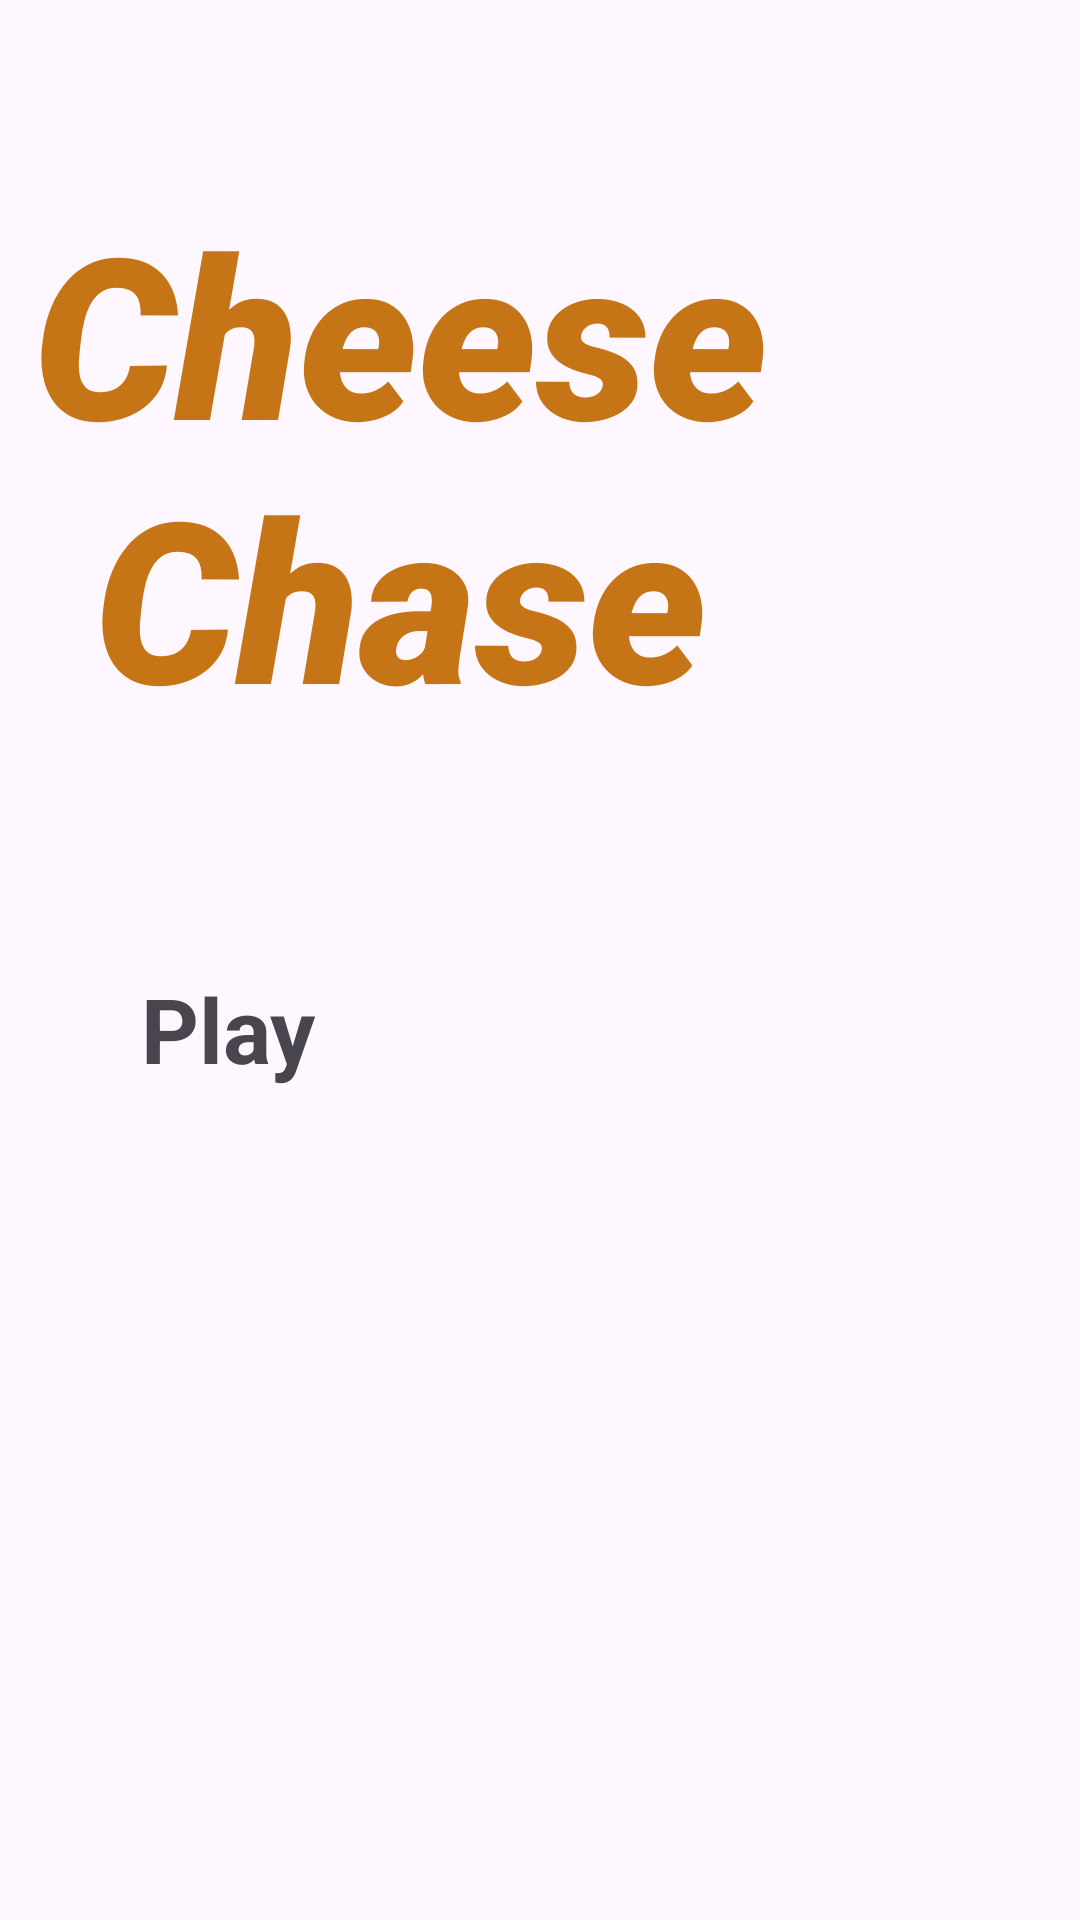

Android layout source for this screen:
<!-- AndroidManifest.xml: application theme Theme.CheeseChaseAPI -->
<!-- res/layout/activity_home_screen.xml -->
<?xml version="1.0" encoding="utf-8"?>
<androidx.constraintlayout.widget.ConstraintLayout xmlns:android="http://schemas.android.com/apk/res/android"
    xmlns:app="http://schemas.android.com/apk/res-auto"
    xmlns:tools="http://schemas.android.com/tools"
    android:id="@+id/main"
    android:layout_width="match_parent"
    android:layout_height="match_parent"
    android:background="@drawable/homebackground"
    tools:context=".HomeScreen">

    <TextView
        android:id="@+id/textView3"
        android:layout_width="245dp"
        android:layout_height="229dp"
        android:layout_marginTop="40dp"
        android:fontFamily="sans-serif-black"
        android:gravity="center"
        android:text="Cheese Chase"
        android:textColor="#c57516"
        android:textSize="75sp"
        android:textStyle="bold|italic|normal"
        app:layout_constraintEnd_toEndOf="parent"
        app:layout_constraintHorizontal_bias="0.096"
        app:layout_constraintStart_toStartOf="parent"
        app:layout_constraintTop_toTopOf="parent" />

    <TextView
        android:id="@+id/play"
        android:layout_width="120dp"
        android:layout_height="52dp"
        android:layout_marginStart="16dp"
        android:layout_marginTop="48dp"
        android:background="@drawable/reddialog"
        android:gravity="center"
        android:text="Play"
        android:textSize="30sp"
        android:textStyle="bold"
        app:layout_constraintStart_toStartOf="parent"
        app:layout_constraintTop_toBottomOf="@+id/textView3" />

</androidx.constraintlayout.widget.ConstraintLayout>
<!-- resources referenced by this layout -->
<resources>
  <style name="Theme.CheeseChaseAPI" parent="Base.Theme.CheeseChaseAPI" />
  <style name="Base.Theme.CheeseChaseAPI" parent="Theme.Material3.DayNight.NoActionBar">
          
          
      </style>
</resources>
